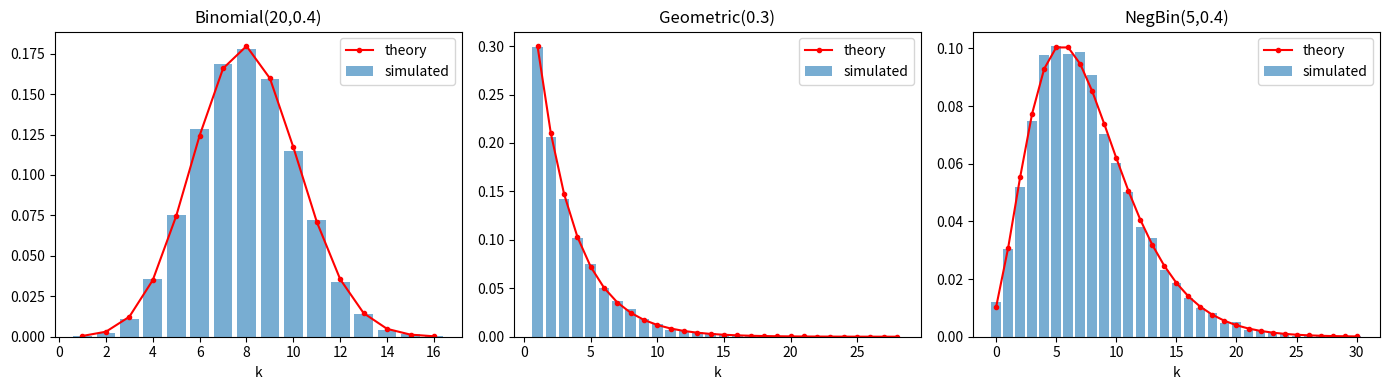
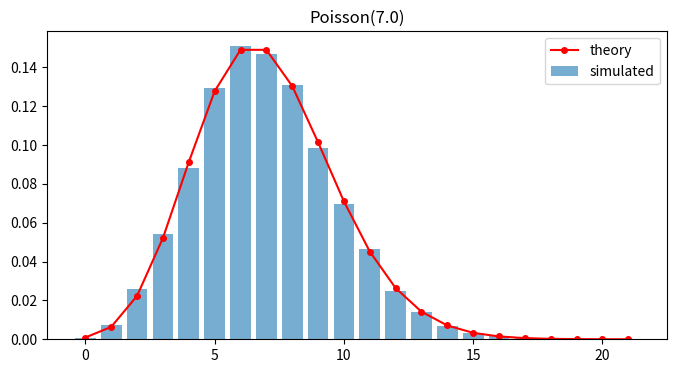
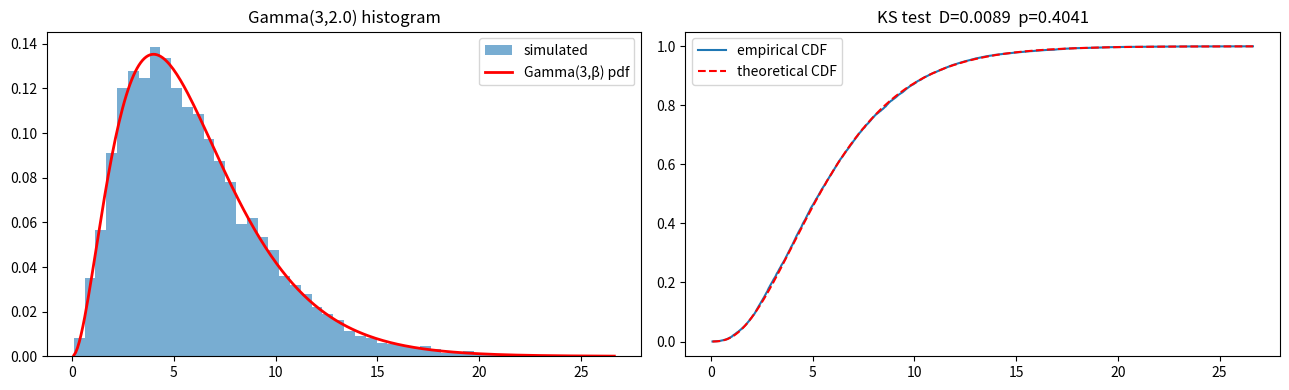
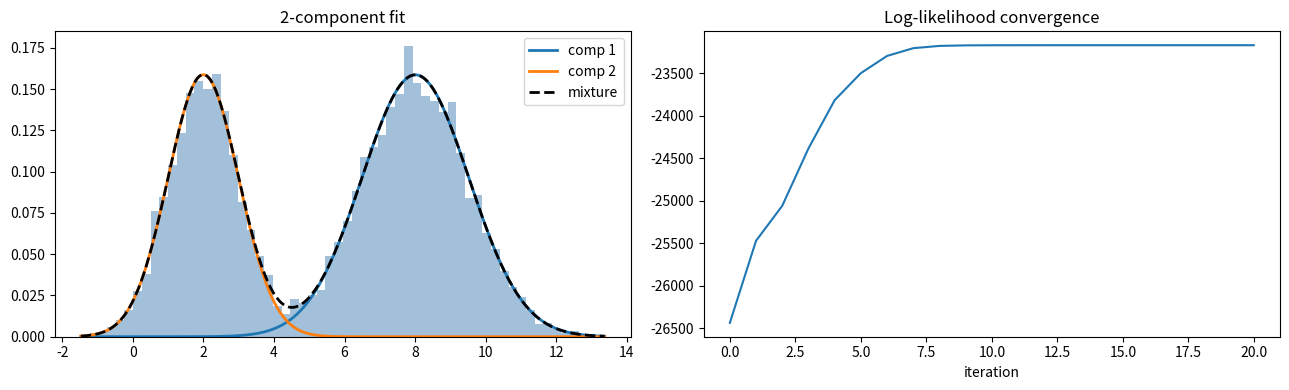
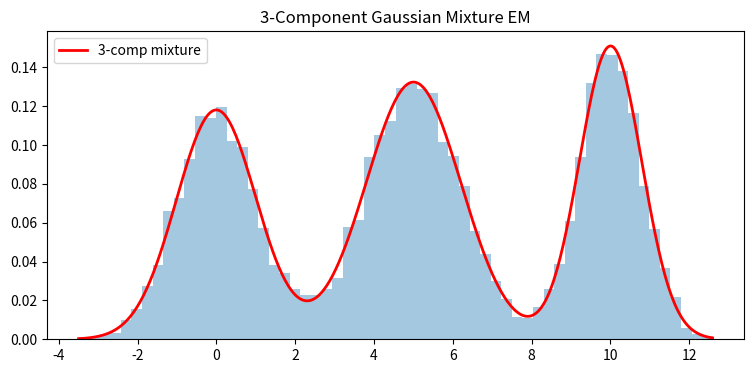
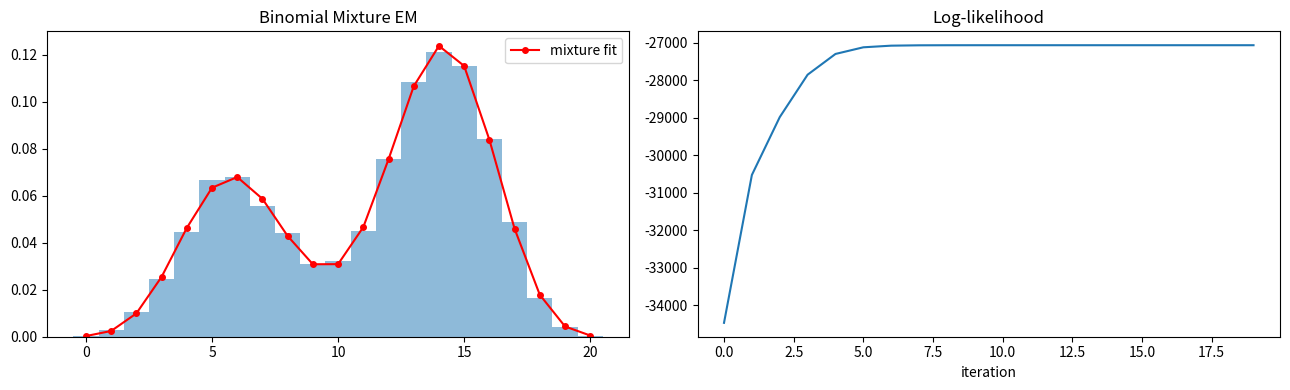
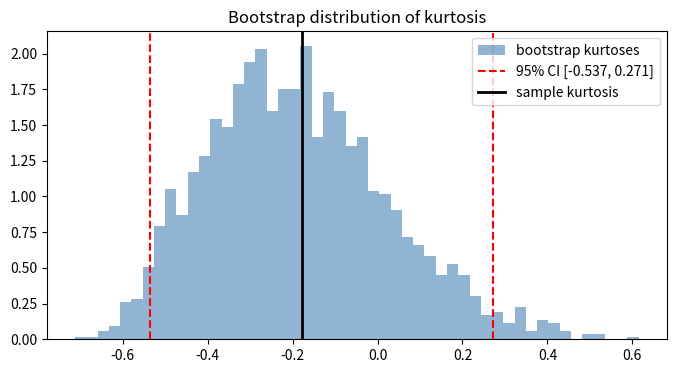
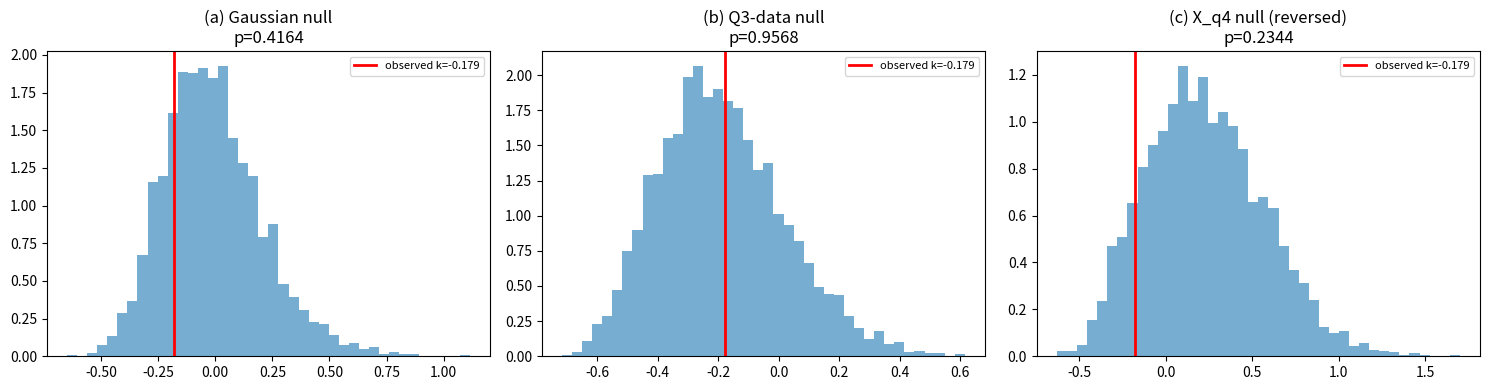

The matplotlib source for these figures, in order:
import numpy as np
import matplotlib.pyplot as plt
from scipy import stats
from scipy.special import comb, gammaln
import warnings
warnings.filterwarnings('ignore')

np.random.seed(42)
plt.rcParams['figure.figsize'] = (10, 4)
N = 10_000          # default sample size – change here to rescale everything


# ── helper: pure-rand generators ──────────────────────────────────────────────

def gen_binomial(n_trials, p, size=N):
    """Binomial(n_trials, p) via Bernoulli trials."""
    U = np.random.rand(size, n_trials)      # shape (size, n_trials)
    return (U < p).sum(axis=1)             # count successes per row

def gen_geometric(p, size=N):
    """Geometric(p): number of trials until 1st success (≥1)."""
    U = np.random.rand(size)
    # k = ceil(log(U)/log(1-p)), clamped to ≥1
    return np.ceil(np.log(U) / np.log(1 - p)).astype(int)

def gen_negative_binomial(r, p, size=N):
    """Negative-Binomial(r, p): number of FAILURES before r successes."""
    # Sum r geometric r.v.s (trials until success) then subtract r
    trials = np.column_stack([gen_geometric(p, size) for _ in range(r)])
    return trials.sum(axis=1) - r          # failures = total_trials - r


# ── parameters (change freely) ────────────────────────────────────────────────
n_binom, p_binom   = 20, 0.4
p_geom             = 0.3
r_nb, p_nb         = 5, 0.4

X_binom = gen_binomial(n_binom, p_binom)
X_geom  = gen_geometric(p_geom)
X_nb    = gen_negative_binomial(r_nb, p_nb)

print(f"Binomial({n_binom},{p_binom})  → mean={X_binom.mean():.3f}  (theory {n_binom*p_binom:.3f})")
print(f"Geometric({p_geom})          → mean={X_geom.mean():.3f}  (theory {1/p_geom:.3f})")
print(f"NegBin({r_nb},{p_nb})        → mean={X_nb.mean():.3f}  (theory {r_nb*(1-p_nb)/p_nb:.3f})")

# quick visual
fig, axes = plt.subplots(1, 3, figsize=(14,4))
for ax, data, ref, title in zip(
        axes,
        [X_binom, X_geom, X_nb],
        [stats.binom(n_binom,p_binom), stats.geom(p_geom), stats.nbinom(r_nb,p_nb)],
        [f'Binomial({n_binom},{p_binom})', f'Geometric({p_geom})', f'NegBin({r_nb},{p_nb})']):
    vals = np.arange(data.min(), data.max()+1)
    ax.bar(vals, np.bincount(data-data.min(), minlength=len(vals))[:len(vals)]/len(data),
           alpha=0.6, label='simulated')
    ax.plot(vals, ref.pmf(vals), 'r-o', ms=3, label='theory')
    ax.set_title(title); ax.legend(); ax.set_xlabel('k')
plt.tight_layout(); plt.show()


def gen_poisson(lam, size=N):
    """Poisson(lam) via exponential inter-arrivals (vectorised)."""
    # upper bound on columns needed (practically never exceeded)
    max_k = int(lam + 15 * np.sqrt(lam)) + 30
    # each entry ~ Exp(lam), i.e. mean = 1/lam
    E = np.random.exponential(1.0 / lam, size=(size, max_k))
    return (np.cumsum(E, axis=1) <= 1.0).sum(axis=1)


lam = 7.0          # change λ freely
X_pois = gen_poisson(lam)

print(f"Poisson({lam})  → mean={X_pois.mean():.3f}, var={X_pois.var():.3f}  (theory both={lam})")

vals = np.arange(X_pois.min(), X_pois.max()+1)
plt.figure(figsize=(8,4))
plt.bar(vals, np.bincount(X_pois, minlength=vals[-1]+1)[vals]/len(X_pois),
        alpha=0.6, label='simulated')
plt.plot(vals, stats.poisson(lam).pmf(vals), 'r-o', ms=4, label='theory')
plt.title(f'Poisson({lam})'); plt.legend(); plt.show()


def chi_squared_gof(data, pmf_func, low_E_thresh=1.0, extra_params_estimated=0):
    """
    Manual chi-squared goodness-of-fit test for discrete distributions.

    Parameters
    ----------
    data              : 1-D integer array
    pmf_func          : callable k -> P(X=k) under the null
    low_E_thresh      : bins with Oi>0 but Ei < this are removed
    extra_params_estimated : number of parameters estimated from data (for df)

    Returns
    -------
    stat, p_value, df
    """
    n = len(data)
    vals = np.arange(data.min(), data.max() + 1)
    O = np.array([np.sum(data == k) for k in vals], dtype=float)
    E = pmf_func(vals) * n

    # Remove bins: Oi > 0 AND Ei << 1
    bad = (O > 0) & (E < low_E_thresh)
    O, E, vals = O[~bad], E[~bad], vals[~bad]

    # Also drop bins with E == 0 (avoid division by zero)
    keep = E > 0
    O, E = O[keep], E[keep]

    stat = np.sum((O - E) ** 2 / E)
    df   = len(O) - 1 - extra_params_estimated
    df   = max(df, 1)
    p    = stats.chi2.sf(stat, df)      # chi2 *distribution* object – NOT chisquare()
    return stat, p, df


# ── Test on all four distributions ───────────────────────────────────────────
tests = [
    ("Binomial",        X_binom, lambda k: stats.binom.pmf(k, n_binom, p_binom)),
    ("Geometric",       X_geom,  lambda k: stats.geom.pmf(k, p_geom)),
    ("NegBinomial",     X_nb,    lambda k: stats.nbinom.pmf(k, r_nb, p_nb)),
    ("Poisson",         X_pois,  lambda k: stats.poisson.pmf(k, lam)),
]

print(f"{'Distribution':<20} {'χ² stat':>10} {'df':>5} {'p-value':>12}  {'Accept H0?'}")
print("-" * 65)
for name, data, pmf in tests:
    stat, p, df = chi_squared_gof(data, pmf)
    verdict = "✓ Yes" if p > 0.05 else "✗ No"
    print(f"{name:<20} {stat:>10.3f} {df:>5} {p:>12.4f}  {verdict}")


def gen_gamma3(beta, size=N):
    """Gamma(3, beta) = sum of 3 i.i.d. Exp(beta) [mean=beta each]."""
    return np.random.exponential(beta, size=(size, 3)).sum(axis=1)


def ks_test_manual(data, cdf_func, n_terms=200):
    """
    One-sample KS test without scipy.stats.ks_1samp / kstwo.

    Returns D (statistic) and p-value using the Kolmogorov distribution.
    """
    n = len(data)
    xs = np.sort(data)
    F_theory = cdf_func(xs)

    # empirical CDF just after xs[i] = (i+1)/n; just before = i/n
    F_after  = np.arange(1, n + 1) / n
    F_before = np.arange(0, n)     / n

    D = max(np.max(np.abs(F_after  - F_theory)),
            np.max(np.abs(F_before - F_theory)))

    z = D * np.sqrt(n)
    # Kolmogorov series
    k = np.arange(1, n_terms + 1)
    p = 2 * np.sum((-1) ** (k - 1) * np.exp(-2 * k ** 2 * z ** 2))
    p = float(np.clip(p, 0, 1))
    return D, p


# ── run ──────────────────────────────────────────────────────────────────────
beta = 2.0          # change β freely
X_gamma = gen_gamma3(beta)

# shape=3, scale=beta in scipy convention
cdf_gamma = lambda x: stats.gamma.cdf(x, a=3, scale=beta)

D_manual, p_manual = ks_test_manual(X_gamma, cdf_gamma)
D_scipy,  p_scipy  = stats.ks_1samp(X_gamma, cdf_gamma)

print(f"Gamma(3, β={beta})  n={N}")
print(f"  Manual  → D={D_manual:.5f}, p={p_manual:.4f}")
print(f"  scipy   → D={D_scipy:.5f},  p={p_scipy:.4f}")
print(f"  Accept H0 (p>0.05)? {'✓ Yes' if p_manual > 0.05 else '✗ No'}")

# visual
fig, (ax1, ax2) = plt.subplots(1, 2, figsize=(13,4))
xs = np.linspace(X_gamma.min(), X_gamma.max(), 300)
ax1.hist(X_gamma, bins=50, density=True, alpha=0.6, label='simulated')
ax1.plot(xs, stats.gamma.pdf(xs, a=3, scale=beta), 'r', lw=2, label='Gamma(3,β) pdf')
ax1.set_title(f'Gamma(3,{beta}) histogram'); ax1.legend()

xs_s = np.sort(X_gamma)
ax2.plot(xs_s, np.arange(1, N+1)/N, label='empirical CDF')
ax2.plot(xs_s, cdf_gamma(xs_s), 'r--', label='theoretical CDF')
ax2.set_title(f'KS test  D={D_manual:.4f}  p={p_manual:.4f}'); ax2.legend()
plt.tight_layout(); plt.show()


def em_gaussian_mixture(X, K=2, max_iter=200, tol=1e-6, random_state=0):
    """
    EM for a K-component Gaussian mixture.

    Parameters
    ----------
    X   : (n,) data array
    K   : number of components
    
    Returns
    -------
    pi, mu, sigma2, log_likelihoods
    """
    rng = np.random.default_rng(random_state)
    n   = len(X)

    # ── Initialisation ────────────────────────────────────────────────────────
    pi     = np.ones(K) / K
    mu     = rng.uniform(X.min(), X.max(), K)   # random starting means
    sigma2 = np.full(K, X.var())                 # common starting variance

    log_liks = []

    for _ in range(max_iter):
        # ── E-step ────────────────────────────────────────────────────────────
        # gamma[i, k] = responsibility of component k for point i
        gamma = np.column_stack([
            pi[k] * stats.norm.pdf(X, mu[k], np.sqrt(sigma2[k]))
            for k in range(K)
        ])                                       # (n, K)
        # normalise rows
        row_sum = gamma.sum(axis=1, keepdims=True)
        gamma  /= np.where(row_sum == 0, 1, row_sum)

        # log-likelihood
        ll = np.log(row_sum + 1e-300).sum()
        log_liks.append(ll)

        # ── M-step ────────────────────────────────────────────────────────────
        Nk     = gamma.sum(axis=0)              # effective counts (K,)
        pi     = Nk / n
        mu     = (gamma * X[:, None]).sum(axis=0) / Nk
        sigma2 = (gamma * (X[:, None] - mu) ** 2).sum(axis=0) / Nk

        # convergence check
        if len(log_liks) > 1 and abs(log_liks[-1] - log_liks[-2]) < tol:
            break

    return pi, mu, sigma2, log_liks


# ─────────────────────────────────────────────────────────────────────────────
# (a) True parameters – change freely
true_pi  = 0.4
true_mu  = np.array([2.0, 8.0])
true_sig = np.array([1.0, 1.5])

delta = (np.random.rand(N) < true_pi).astype(int)
X_mix = np.where(delta, np.random.normal(true_mu[0], true_sig[0], N),
                         np.random.normal(true_mu[1], true_sig[1], N))

# ─────────────────────────────────────────────────────────────────────────────
# (b) Fit 2-component mixture
pi_hat, mu_hat, sig2_hat, lls = em_gaussian_mixture(X_mix, K=2)

print("=== 2-Component Gaussian Mixture ===")
print(f"  True:  π={true_pi:.2f}  μ={true_mu}  σ={true_sig}")
print(f"  Est:   π={pi_hat}  μ={np.round(mu_hat,3)}  σ={np.round(np.sqrt(sig2_hat),3)}")

fig, (ax1, ax2) = plt.subplots(1, 2, figsize=(13,4))
xs = np.linspace(X_mix.min(), X_mix.max(), 400)
ax1.hist(X_mix, bins=60, density=True, alpha=0.5, color='steelblue')
for k in range(2):
    ax1.plot(xs, pi_hat[k] * stats.norm.pdf(xs, mu_hat[k], np.sqrt(sig2_hat[k])),
             lw=2, label=f'comp {k+1}')
ax1.plot(xs, sum(pi_hat[k] * stats.norm.pdf(xs, mu_hat[k], np.sqrt(sig2_hat[k]))
                 for k in range(2)), 'k--', lw=2, label='mixture')
ax1.set_title('2-component fit'); ax1.legend()
ax2.plot(lls); ax2.set_title('Log-likelihood convergence'); ax2.set_xlabel('iteration')
plt.tight_layout(); plt.show()

# ─────────────────────────────────────────────────────────────────────────────
# (c) 3-component mixture
true_pi3  = np.array([0.3, 0.4, 0.3])
true_mu3  = np.array([0.0, 5.0, 10.0])
true_sig3 = np.array([1.0, 1.2, 0.8])

comps3 = np.random.choice(3, size=N, p=true_pi3)
X_mix3 = np.array([np.random.normal(true_mu3[c], true_sig3[c]) for c in comps3])

pi3, mu3, sig3, lls3 = em_gaussian_mixture(X_mix3, K=3)

print("\n=== 3-Component Gaussian Mixture ===")
print(f"  True:  π={true_pi3}  μ={true_mu3}")
print(f"  Est:   π={np.round(pi3,3)}  μ={np.round(mu3,3)}")

xs3 = np.linspace(X_mix3.min(), X_mix3.max(), 400)
plt.figure(figsize=(9,4))
plt.hist(X_mix3, bins=60, density=True, alpha=0.4)
plt.plot(xs3, sum(pi3[k] * stats.norm.pdf(xs3, mu3[k], np.sqrt(sig3[k])) for k in range(3)),
         'r-', lw=2, label='3-comp mixture')
plt.title('3-Component Gaussian Mixture EM'); plt.legend(); plt.show()


def em_binomial_mixture(X, m=20, K=2, max_iter=300, tol=1e-7, random_state=1):
    """
    EM for a K-component Binomial(m, p_k) mixture.
    M-step: p_hat_k = (1/m) * sum(gamma_k * x) / sum(gamma_k)
    """
    rng = np.random.default_rng(random_state)
    n   = len(X)

    pi = np.ones(K) / K
    p  = rng.uniform(0.1, 0.9, K)     # random init for p
    p  = np.sort(p)                    # helps label stability

    lls = []
    for _ in range(max_iter):
        # E-step
        gamma = np.column_stack([
            pi[k] * stats.binom.pmf(X, m, p[k]) for k in range(K)
        ])
        row_sum = gamma.sum(axis=1, keepdims=True)
        gamma  /= np.where(row_sum == 0, 1, row_sum)

        ll = np.log(row_sum + 1e-300).sum()
        lls.append(ll)

        # M-step
        Nk = gamma.sum(axis=0)
        pi = Nk / n
        p  = (gamma * X[:, None]).sum(axis=0) / (m * Nk)   # as given in the problem
        p  = np.clip(p, 1e-6, 1 - 1e-6)

        if len(lls) > 1 and abs(lls[-1] - lls[-2]) < tol:
            break

    return pi, p, lls


# ── True parameters ───────────────────────────────────────────────────────────
m_bin = 20
true_pi_b  = 0.35
true_p1_b  = 0.3
true_p2_b  = 0.7

delta_b = (np.random.rand(N) < true_pi_b)
X_binmix = np.where(delta_b,
                    np.random.binomial(m_bin, true_p1_b, N),
                    np.random.binomial(m_bin, true_p2_b, N))

pi_b, p_b, lls_b = em_binomial_mixture(X_binmix, m=m_bin, K=2)

print(f"True:  π={true_pi_b:.2f}  p1={true_p1_b}  p2={true_p2_b}")
print(f"Est:   π={np.round(pi_b,3)}  p={np.round(p_b,3)}")

ks = np.arange(0, m_bin + 1)
fit_pmf = sum(pi_b[k] * stats.binom.pmf(ks, m_bin, p_b[k]) for k in range(2))

fig, (ax1, ax2) = plt.subplots(1, 2, figsize=(13,4))
ax1.hist(X_binmix, bins=np.arange(-0.5, m_bin+1.5), density=True, alpha=0.5)
ax1.plot(ks, fit_pmf, 'r-o', ms=4, label='mixture fit')
ax1.set_title('Binomial Mixture EM'); ax1.legend()
ax2.plot(lls_b); ax2.set_title('Log-likelihood'); ax2.set_xlabel('iteration')
plt.tight_layout(); plt.show()


def binom_pmf_manual(k_arr, n, p):
    """Binomial PMF using log-factorial (no scipy.stats.binom)."""
    k_arr = np.asarray(k_arr, dtype=int)
    log_binom_coef = (gammaln(n + 1)
                      - gammaln(k_arr + 1)
                      - gammaln(n - k_arr + 1))
    log_pmf = log_binom_coef + k_arr * np.log(p + 1e-300) + (n - k_arr) * np.log(1 - p + 1e-300)
    return np.exp(log_pmf)


def binomial_test_pvalue(k, n, p, alternative='two-sided'):
    """
    Compute p-value for Binomial(n,p) test without scipy.stats.binom.

    alternative : 'two-sided', 'greater', 'less'
    """
    all_k = np.arange(0, n + 1)
    pmf   = binom_pmf_manual(all_k, n, p)
    p_obs = binom_pmf_manual(np.array([k]), n, p)[0]

    if alternative == 'less':
        return pmf[all_k <= k].sum()
    elif alternative == 'greater':
        return pmf[all_k >= k].sum()
    else:  # two-sided: sum all k where pmf <= pmf(observed)
        return pmf[pmf <= p_obs + 1e-12].sum()


# ── Example ───────────────────────────────────────────────────────────────────
k_obs, n_obs, p_null = 55, 100, 0.4     # change freely

p_manual = binomial_test_pvalue(k_obs, n_obs, p_null, alternative='two-sided')
p_scipy  = stats.binomtest(k_obs, n_obs, p_null, alternative='two-sided').pvalue

print(f"Data: k={k_obs}, n={n_obs}, p0={p_null}")
print(f"  Manual p-value : {p_manual:.6f}")
print(f"  scipy  p-value : {p_scipy:.6f}")
print(f"  Match? {np.isclose(p_manual, p_scipy, atol=1e-4)}")


def log_comb(n, k):
    """log C(n,k) via gammaln – handles large numbers stably."""
    return gammaln(n + 1) - gammaln(k + 1) - gammaln(n - k + 1)


def fisher_exact_manual(table, alternative='two-sided'):
    """
    Fisher's exact test without scipy.

    table : 2×2 array-like [[a,b],[c,d]]
    Returns (odds_ratio, p_value)
    """
    a, b, c, d = int(table[0][0]), int(table[0][1]), int(table[1][0]), int(table[1][1])
    n = a + b + c + d
    R1, R2 = a + b, c + d      # row sums
    C1, C2 = a + c, b + d      # col sums

    # All possible values of the top-left cell
    lo = max(0, R1 - C2)
    hi = min(R1, C1)
    xs = np.arange(lo, hi + 1)

    # log-probabilities for each table
    log_p = (log_comb(R1, xs)
             + log_comb(R2, C1 - xs)
             - log_comb(n, C1))
    probs = np.exp(log_p - log_p.max())   # normalise for numerical stability
    probs /= probs.sum()

    p_obs = probs[xs == a][0]

    if alternative == 'less':
        p_val = probs[xs <= a].sum()
    elif alternative == 'greater':
        p_val = probs[xs >= a].sum()
    else:  # two-sided
        p_val = probs[probs <= p_obs + 1e-10].sum()

    or_ratio = (a * d) / (b * c) if (b * c) > 0 else np.inf
    return or_ratio, float(np.clip(p_val, 0, 1))


# ── Example ───────────────────────────────────────────────────────────────────
table = [[8, 2],
         [1, 5]]     # change freely

or_manual, p_manual_fe = fisher_exact_manual(table, alternative='two-sided')
or_scipy,  p_scipy_fe  = stats.fisher_exact(table, alternative='two-sided')

print(f"Table: {table}")
print(f"  Manual  → OR={or_manual:.4f}, p={p_manual_fe:.6f}")
print(f"  scipy   → OR={or_scipy:.4f},  p={p_scipy_fe:.6f}")
print(f"  Match?  {np.isclose(p_manual_fe, p_scipy_fe, atol=1e-6)}")


def bootstrap_kurtosis(data, B=2000, ci_level=0.95, random_state=0):
    """
    Bootstrap distribution of kurtosis.

    Returns array of B kurtosis values and (lower, upper) CI.
    """
    rng    = np.random.default_rng(random_state)
    n      = len(data)
    kurt_b = np.array([
        stats.kurtosis(rng.choice(data, size=n, replace=True))
        for _ in range(B)
    ])
    alpha = 1 - ci_level
    ci    = (np.percentile(kurt_b, 100 * alpha / 2),
             np.percentile(kurt_b, 100 * (1 - alpha / 2)))
    return kurt_b, ci


# ── Data ─────────────────────────────────────────────────────────────────────
n_data = 500;  B_boot = 2000
data_q3 = stats.skewnorm(a=1).rvs(size=n_data, random_state=7)

kurt_bs, ci_manual = bootstrap_kurtosis(data_q3, B=B_boot)

# scipy reference
res_scipy = stats.bootstrap(
    (data_q3,), stats.kurtosis,
    n_resamples=B_boot, confidence_level=0.95, method='percentile',
    random_state=0
)
ci_scipy = res_scipy.confidence_interval

print(f"Bootstrap CI (manual) : ({ci_manual[0]:.4f}, {ci_manual[1]:.4f})")
print(f"Bootstrap CI (scipy)  : ({ci_scipy.low:.4f}, {ci_scipy.high:.4f})")

plt.figure(figsize=(8,4))
plt.hist(kurt_bs, bins=50, density=True, alpha=0.6, color='steelblue',
         label='bootstrap kurtoses')
plt.axvline(ci_manual[0], color='r', ls='--', label=f'95% CI [{ci_manual[0]:.3f}, {ci_manual[1]:.3f}]')
plt.axvline(ci_manual[1], color='r', ls='--')
plt.axvline(stats.kurtosis(data_q3), color='k', lw=2, label='sample kurtosis')
plt.legend(); plt.title('Bootstrap distribution of kurtosis'); plt.show()


def monte_carlo_kurtosis_test(X_obs, null_sampler, B=5000, random_state=0):
    """
    Monte-Carlo test: is kurtosis(X_obs) consistent with null_sampler?

    null_sampler() should return one sample array drawn under H0.
    p-value = fraction of null kurtoses at least as extreme as observed.

    Returns (kurtosis_obs, null_kurtoses, p_value_two_sided)
    """
    rng     = np.random.default_rng(random_state)
    k_obs   = stats.kurtosis(X_obs)
    null_ks = np.array([stats.kurtosis(null_sampler(rng)) for _ in range(B)])
    # two-sided: fraction of null kurtoses as extreme as observed
    p_val   = np.mean(np.abs(null_ks - null_ks.mean()) >= abs(k_obs - null_ks.mean()))
    return k_obs, null_ks, p_val


n_mc = len(data_q3)    # use same n throughout for fair comparison

# ── (a) H0: X comes from a Gaussian ──────────────────────────────────────────
gauss_sampler = lambda rng: rng.normal(size=n_mc)
k_obs_a, nks_a, p_a = monte_carlo_kurtosis_test(data_q3, gauss_sampler)

# scipy reference
mc_ref_a = stats.monte_carlo_test(
    data_q3, rvs=lambda size, rng=np.random.default_rng(1): stats.norm.rvs(size=size, random_state=rng),
    statistic=stats.kurtosis, n_resamples=5000, alternative='two-sided'
)

print("(a) H0: kurtosis consistent with Gaussian")
print(f"    Manual p={p_a:.4f}   scipy p≈{mc_ref_a.pvalue:.4f}")
print(f"    Observed kurtosis = {k_obs_a:.4f}  (Gaussian theory ≈ 0)")

# ── (b) H0: X comes from the same distribution as Q3 data ────────────────────
# Bootstrap from Q3 data
q3_sampler = lambda rng: rng.choice(data_q3, size=n_mc, replace=True)
k_obs_b, nks_b, p_b = monte_carlo_kurtosis_test(data_q3, q3_sampler)

print(f"\n(b) H0: kurtosis(X) consistent with Q3 bootstrap")
print(f"    Manual p={p_b:.4f}  (expected ≈ high, same distribution)")

# ── (c) Reverse: test kurtosis(Q3) against bootstrap of X ────────────────────
# Use a fresh dataset X for Q4
X_q4 = stats.norm.rvs(size=n_mc, random_state=42)   # e.g. Gaussian

x_sampler = lambda rng: rng.choice(X_q4, size=n_mc, replace=True)
k_obs_c, nks_c, p_c = monte_carlo_kurtosis_test(data_q3, x_sampler)

print(f"\n(c) H0: kurtosis(Q3-data) consistent with X_q4 bootstrap")
print(f"    Manual p={p_c:.4f}")
print(f"\n→ (b) and (c) give different p-values ({p_b:.4f} vs {p_c:.4f}) because")
print("  the reference distribution changes — bootstrap tests are not symmetric.")

# ── visual summary ─────────────────────────────────────────────────────────────
fig, axes = plt.subplots(1, 3, figsize=(15,4))
labels = ['(a) Gaussian null', '(b) Q3-data null', '(c) X_q4 null (reversed)']
for ax, nks, k_obs, p, lbl in zip(axes,
        [nks_a, nks_b, nks_c],
        [k_obs_a, k_obs_b, stats.kurtosis(data_q3)],
        [p_a, p_b, p_c],
        labels):
    ax.hist(nks, bins=40, density=True, alpha=0.6)
    ax.axvline(k_obs, color='r', lw=2, label=f'observed k={k_obs:.3f}')
    ax.set_title(f'{lbl}\np={p:.4f}'); ax.legend(fontsize=8)
plt.tight_layout(); plt.show()
